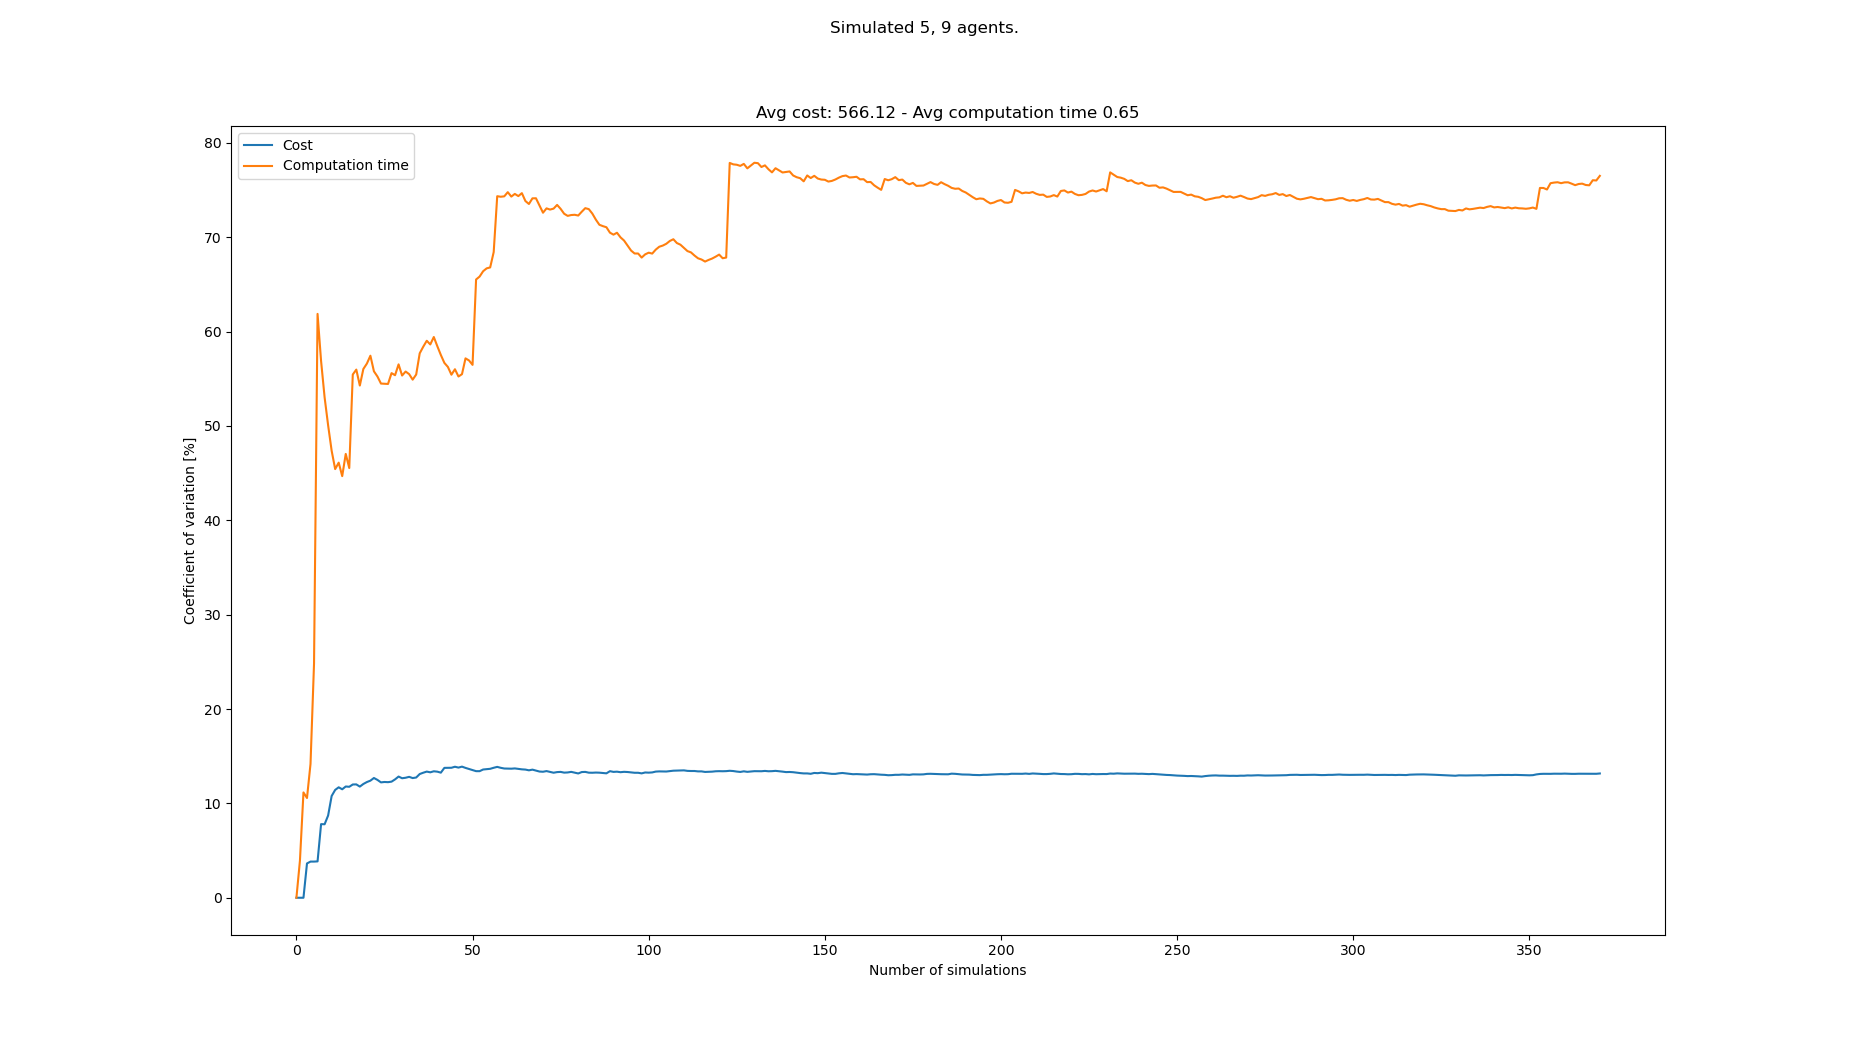

The file beside this chart, header and first rows:
starts, goals, Cost, Cost_var, Cost_mean, Cost_std, Computation time, Computation time_var, Computation time_mean, Computation time_std
[(6, 0), (0, 0), (7, 0), (3, 0), (2, 0),…, [(3, 21), (1, 21), (0, 21), (2, 21), (8,…, 490, 0.0, 490.0, 0.0, 0.2937, 0.0, 0.2937, 0.0
[(0, 0), (1, 0), (4, 0), (8, 0), (7, 0),…, [(7, 21), (5, 21), (3, 21), (4, 21), (6,…, 490, 0.0, 490.0, 0.0, 0.3178, 3.936, 0.3058, 0.01204
[(0, 0), (2, 0), (7, 0), (3, 0), (8, 0),…, [(3, 21), (4, 21), (8, 21), (5, 21), (2,…, 490, 0.0, 490.0, 0.0, 0.3813, 11.16, 0.3309, 0.03694
[(2, 0), (5, 0), (6, 0), (7, 0), (3, 0),…, [(7, 21), (8, 21), (3, 21), (5, 21), (0,…, 532, 3.634, 500.5, 18.19, 0.3028, 10.57, 0.3239, 0.03423
[(1, 0), (4, 0), (6, 0), (2, 0), (0, 0),…, [(3, 21), (5, 21), (6, 21), (0, 21), (1,…, 476, 3.832, 495.6, 18.99, 0.2459, 14.18, 0.3083, 0.04371
[(0, 0), (4, 0), (1, 0), (8, 0), (6, 0),…, [(2, 21), (1, 21), (6, 21), (4, 21), (0,…, , 3.832, 495.6, 18.99, 0.1537, 24.81, 0.2825, 0.0701
[(4, 0), (5, 0), (8, 0), (3, 0), (0, 0),…, [(0, 21), (3, 21), (4, 21), (2, 21), (7,…, 518, 3.853, 499.3, 19.24, 0.9152, 61.87, 0.3729, 0.2307
[(7, 0), (0, 0), (4, 0), (6, 0), (3, 0),…, [(7, 21), (2, 21), (0, 21), (8, 21), (3,…, 602, 7.802, 514.0, 40.1, 0.4426, 56.87, 0.3816, 0.217
[(8, 0), (3, 0), (4, 0), (7, 0), (1, 0),…, [(5, 21), (1, 21), (2, 21), (7, 21), (4,…, 560, 7.788, 519.8, 40.48, 0.5841, 53.03, 0.4041, 0.2143
[(0, 0), (3, 0), (2, 0), (8, 0), (1, 0),…, [(5, 21), (8, 21), (0, 21), (7, 21), (4,…, 602, 8.715, 528.9, 46.09, 0.4264, 50.06, 0.4063, 0.2034
[(0, 0), (6, 0), (3, 0), (5, 0), (4, 0),…, [(6, 21), (0, 21), (7, 21), (8, 21), (3,…, 658, 10.78, 541.8, 58.42, 0.5677, 47.36, 0.421, 0.1994
[(6, 0), (2, 0), (8, 0), (4, 0), (1, 0),…, [(0, 21), (8, 21), (7, 21), (3, 21), (6,…, 644, 11.43, 551.1, 62.97, 0.6222, 45.42, 0.4378, 0.1989
[(2, 0), (7, 0), (5, 0), (4, 0), (0, 0),…, [(2, 21), (0, 21), (8, 21), (5, 21), (3,…, 476, 11.7, 544.8, 63.76, 0.2734, 46.11, 0.4251, 0.196
[(6, 0), (5, 0), (4, 0), (8, 0), (1, 0),…, [(4, 21), (1, 21), (3, 21), (8, 21), (2,…, 602, 11.49, 549.2, 63.13, 0.6392, 44.68, 0.4404, 0.1968
[(1, 0), (5, 0), (7, 0), (8, 0), (4, 0),…, [(8, 21), (1, 21), (7, 21), (0, 21), (6,…, 644, 11.79, 556.0, 65.54, 0.8955, 47.03, 0.4708, 0.2214
[(8, 0), (1, 0), (0, 0), (6, 0), (5, 0),…, [(6, 21), (3, 21), (7, 21), (2, 21), (1,…, 630, 11.76, 560.9, 65.96, 0.6811, 45.53, 0.4839, 0.2203
[(7, 0), (8, 0), (1, 0), (6, 0), (4, 0),…, [(0, 21), (6, 21), (5, 21), (7, 21), (2,…, 658, 12, 567.0, 68.05, 1.359, 55.44, 0.5354, 0.2968
[(6, 0), (4, 0), (7, 0), (2, 0), (3, 0),…, [(5, 21), (1, 21), (7, 21), (2, 21), (4,…, 504, 12.01, 563.3, 67.66, 0.3162, 55.97, 0.5232, 0.2928
[(8, 0), (3, 0), (1, 0), (7, 0), (5, 0),…, [(4, 21), (6, 21), (3, 21), (2, 21), (0,…, 532, 11.78, 561.6, 66.14, 0.5646, 54.28, 0.5254, 0.2852
[(0, 0), (1, 0), (3, 0), (2, 0), (4, 0),…, [(6, 21), (0, 21), (4, 21), (1, 21), (2,…, 476, 12.06, 557.1, 67.15, 0.2197, 56.03, 0.5101, 0.2858
[(0, 0), (2, 0), (8, 0), (6, 0), (5, 0),…, [(8, 21), (1, 21), (4, 21), (3, 21), (0,…, 476, 12.26, 553.0, 67.8, 0.2907, 56.6, 0.4997, 0.2828
[(5, 0), (2, 0), (4, 0), (6, 0), (1, 0),…, [(2, 21), (6, 21), (0, 21), (8, 21), (5,…, 476, 12.41, 549.3, 68.16, 0.2609, 57.44, 0.4888, 0.2808
[(0, 0), (1, 0), (3, 0), (5, 0), (6, 0),…, [(6, 21), (2, 21), (5, 21), (7, 21), (1,…, 658, 12.69, 554.3, 70.34, 0.6233, 55.79, 0.4947, 0.2759
[(1, 0), (5, 0), (6, 0), (7, 0), (8, 0),…, [(0, 21), (1, 21), (5, 21), (6, 21), (3,…, 602, 12.49, 556.3, 69.48, 0.3937, 55.23, 0.4904, 0.2709
[(8, 0), (7, 0), (1, 0), (5, 0), (0, 0),…, [(0, 21), (7, 21), (4, 21), (5, 21), (1,…, 574, 12.23, 557.1, 68.11, 0.8654, 54.49, 0.5054, 0.2754
[(7, 0), (4, 0), (1, 0), (3, 0), (5, 0),…, [(3, 21), (8, 21), (4, 21), (2, 21), (5,…, 490, 12.27, 554.4, 68.01, 0.3421, 54.47, 0.4992, 0.2719
[(3, 0), (5, 0), (7, 0), (8, 0), (2, 0),…, [(6, 21), (4, 21), (5, 21), (1, 21), (7,…, 630, 12.25, 557.3, 68.26, 0.9709, 54.44, 0.5166, 0.2813
[(5, 0), (4, 0), (8, 0), (3, 0), (6, 0),…, [(5, 21), (3, 21), (1, 21), (7, 21), (8,…, 644, 12.3, 560.5, 68.95, 1.143, 55.59, 0.539, 0.2996
[(6, 0), (2, 0), (4, 0), (8, 0), (7, 0),…, [(6, 21), (1, 21), (4, 21), (2, 21), (5,…, 672, 12.54, 564.5, 70.8, 1.031, 55.37, 0.556, 0.3078
[(8, 0), (6, 0), (2, 0), (4, 0), (7, 0),…, [(7, 21), (5, 21), (4, 21), (0, 21), (8,…, 462, 12.84, 561, 72.04, 0.2332, 56.52, 0.5452, 0.3082
[(4, 0), (7, 0), (8, 0), (3, 0), (1, 0),…, [(4, 21), (6, 21), (7, 21), (5, 21), (1,…, 602, 12.66, 562.3, 71.21, 0.7667, 55.34, 0.5524, 0.3057
[(0, 0), (6, 0), (8, 0), (3, 0), (5, 0),…, [(5, 21), (3, 21), (7, 21), (8, 21), (2,…, 490, 12.72, 560.0, 71.21, 0.3105, 55.76, 0.5448, 0.3038
[(7, 0), (6, 0), (5, 0), (4, 0), (3, 0),…, [(0, 21), (4, 21), (6, 21), (1, 21), (8,…, 658, 12.81, 563.1, 72.13, 1.028, 55.48, 0.5595, 0.3104
[(6, 0), (3, 0), (5, 0), (0, 0), (8, 0),…, [(4, 21), (1, 21), (6, 21), (5, 21), (7,…, 616, 12.68, 564.7, 71.61, 0.4904, 54.9, 0.5574, 0.306
[(3, 0), (2, 0), (6, 0), (7, 0), (4, 0),…, [(2, 21), (0, 21), (7, 21), (6, 21), (1,…, 490, 12.74, 562.5, 71.67, 0.2918, 55.44, 0.5498, 0.3049
[(8, 0), (4, 0), (2, 0), (6, 0), (7, 0),…, [(4, 21), (0, 21), (7, 21), (1, 21), (3,…, 700, 13.11, 566.4, 74.26, 1.388, 57.69, 0.5731, 0.3306
[(2, 0), (3, 0), (4, 0), (1, 0), (7, 0),…, [(4, 21), (6, 21), (1, 21), (2, 21), (0,…, 476, 13.25, 563.9, 74.71, 0.2691, 58.39, 0.5649, 0.3298
[(7, 0), (5, 0), (1, 0), (0, 0), (3, 0),…, [(7, 21), (1, 21), (6, 21), (4, 21), (3,…, 476, 13.37, 561.5, 75.06, 0.2713, 59.02, 0.5572, 0.3288
[(5, 0), (4, 0), (0, 0), (2, 0), (7, 0),…, [(3, 21), (0, 21), (8, 21), (6, 21), (1,…, 630, 13.29, 563.3, 74.87, 1.062, 58.63, 0.5701, 0.3343
[(1, 0), (4, 0), (7, 0), (2, 0), (3, 0),…, [(0, 21), (3, 21), (5, 21), (7, 21), (1,…, 476, 13.4, 561.1, 75.18, 0.2455, 59.42, 0.562, 0.3339
[(5, 0), (1, 0), (8, 0), (2, 0), (3, 0),…, [(2, 21), (4, 21), (6, 21), (1, 21), (5,…, 504, 13.36, 559.6, 74.77, 0.7342, 58.44, 0.5662, 0.3309
[(3, 0), (1, 0), (6, 0), (0, 0), (7, 0),…, [(7, 21), (0, 21), (1, 21), (4, 21), (5,…, 616, 13.26, 561, 74.36, 0.7885, 57.51, 0.5715, 0.3287
[(3, 0), (0, 0), (5, 0), (2, 0), (1, 0),…, [(3, 21), (1, 21), (4, 21), (0, 21), (7,…, 728, 13.76, 565.0, 77.76, 0.6673, 56.68, 0.5737, 0.3252
[(3, 0), (2, 0), (7, 0), (1, 0), (5, 0),…, [(4, 21), (6, 21), (0, 21), (7, 21), (1,…, 658, 13.77, 567.2, 78.12, 0.4935, 56.25, 0.5719, 0.3217
[(0, 0), (7, 0), (2, 0), (8, 0), (6, 0),…, [(1, 21), (2, 21), (4, 21), (0, 21), (5,…, 658, 13.77, 569.2, 78.4, 0.7361, 55.42, 0.5755, 0.319
[(8, 0), (2, 0), (6, 0), (3, 0), (5, 0),…, [(1, 21), (2, 21), (0, 21), (7, 21), (5,…, 476, 13.88, 567.2, 78.73, 0.271, 56, 0.5689, 0.3186
[(6, 0), (4, 0), (3, 0), (8, 0), (1, 0),…, [(2, 21), (8, 21), (3, 21), (4, 21), (7,…, 630, 13.79, 568.5, 78.41, 0.6991, 55.23, 0.5717, 0.3158
[(7, 0), (1, 0), (3, 0), (0, 0), (6, 0),…, [(3, 21), (7, 21), (0, 21), (6, 21), (4,…, 476, 13.89, 566.6, 78.71, 0.3286, 55.48, 0.5666, 0.3144
[(2, 0), (8, 0), (1, 0), (3, 0), (6, 0),…, [(1, 21), (6, 21), (4, 21), (7, 21), (0,…, 602, 13.76, 567.3, 78.05, 1.422, 57.15, 0.5841, 0.3338
[(8, 0), (5, 0), (7, 0), (0, 0), (1, 0),…, [(3, 21), (2, 21), (6, 21), (1, 21), (4,…, 616, 13.65, 568.3, 77.56, 0.4501, 56.93, 0.5814, 0.331
[(1, 0), (8, 0), (3, 0), (7, 0), (5, 0),…, [(5, 21), (1, 21), (3, 21), (8, 21), (4,…, 616, 13.54, 569.2, 77.07, 0.5369, 56.47, 0.5805, 0.3278
[(0, 0), (3, 0), (8, 0), (5, 0), (4, 0),…, [(5, 21), (4, 21), (6, 21), (0, 21), (3,…, 602, 13.41, 569.9, 76.44, 2.308, 65.51, 0.6137, 0.4021
[(1, 0), (4, 0), (8, 0), (0, 0), (2, 0),…, [(6, 21), (3, 21), (0, 21), (5, 21), (1,…, 658, 13.41, 571.6, 76.67, 1.457, 65.82, 0.6296, 0.4145
[(7, 0), (0, 0), (5, 0), (1, 0), (6, 0),…, [(3, 21), (6, 21), (4, 21), (2, 21), (5,…, 462, 13.59, 569.5, 77.39, 0.2651, 66.39, 0.6229, 0.4135
[(6, 0), (7, 0), (2, 0), (0, 0), (8, 0),…, [(7, 21), (1, 21), (0, 21), (5, 21), (2,…, 490, 13.63, 568, 77.42, 0.3199, 66.69, 0.6174, 0.4117
[(2, 0), (4, 0), (3, 0), (5, 0), (0, 0),…, [(0, 21), (2, 21), (8, 21), (4, 21), (5,…, 490, 13.66, 566.6, 77.41, 0.3679, 66.79, 0.6129, 0.4094
[(3, 0), (8, 0), (0, 0), (7, 0), (5, 0),…, [(7, 21), (1, 21), (4, 21), (8, 21), (0,…, 686, 13.77, 568.8, 78.33, 1.768, 68.42, 0.6332, 0.4332
[(1, 0), (2, 0), (6, 0), (3, 0), (0, 0),…, [(5, 21), (8, 21), (0, 21), (3, 21), (4,…, 686, 13.87, 570.8, 79.15, 2.523, 74.34, 0.6658, 0.4949
[(7, 0), (3, 0), (6, 0), (5, 0), (8, 0),…, [(5, 21), (4, 21), (6, 21), (3, 21), (2,…, 546, 13.77, 570.4, 78.53, 0.4338, 74.28, 0.6619, 0.4916
[(8, 0), (6, 0), (0, 0), (5, 0), (1, 0),…, [(4, 21), (7, 21), (5, 21), (6, 21), (2,…, 532, 13.69, 569.7, 78.02, 0.3995, 74.32, 0.6575, 0.4887
... 283 more rows
